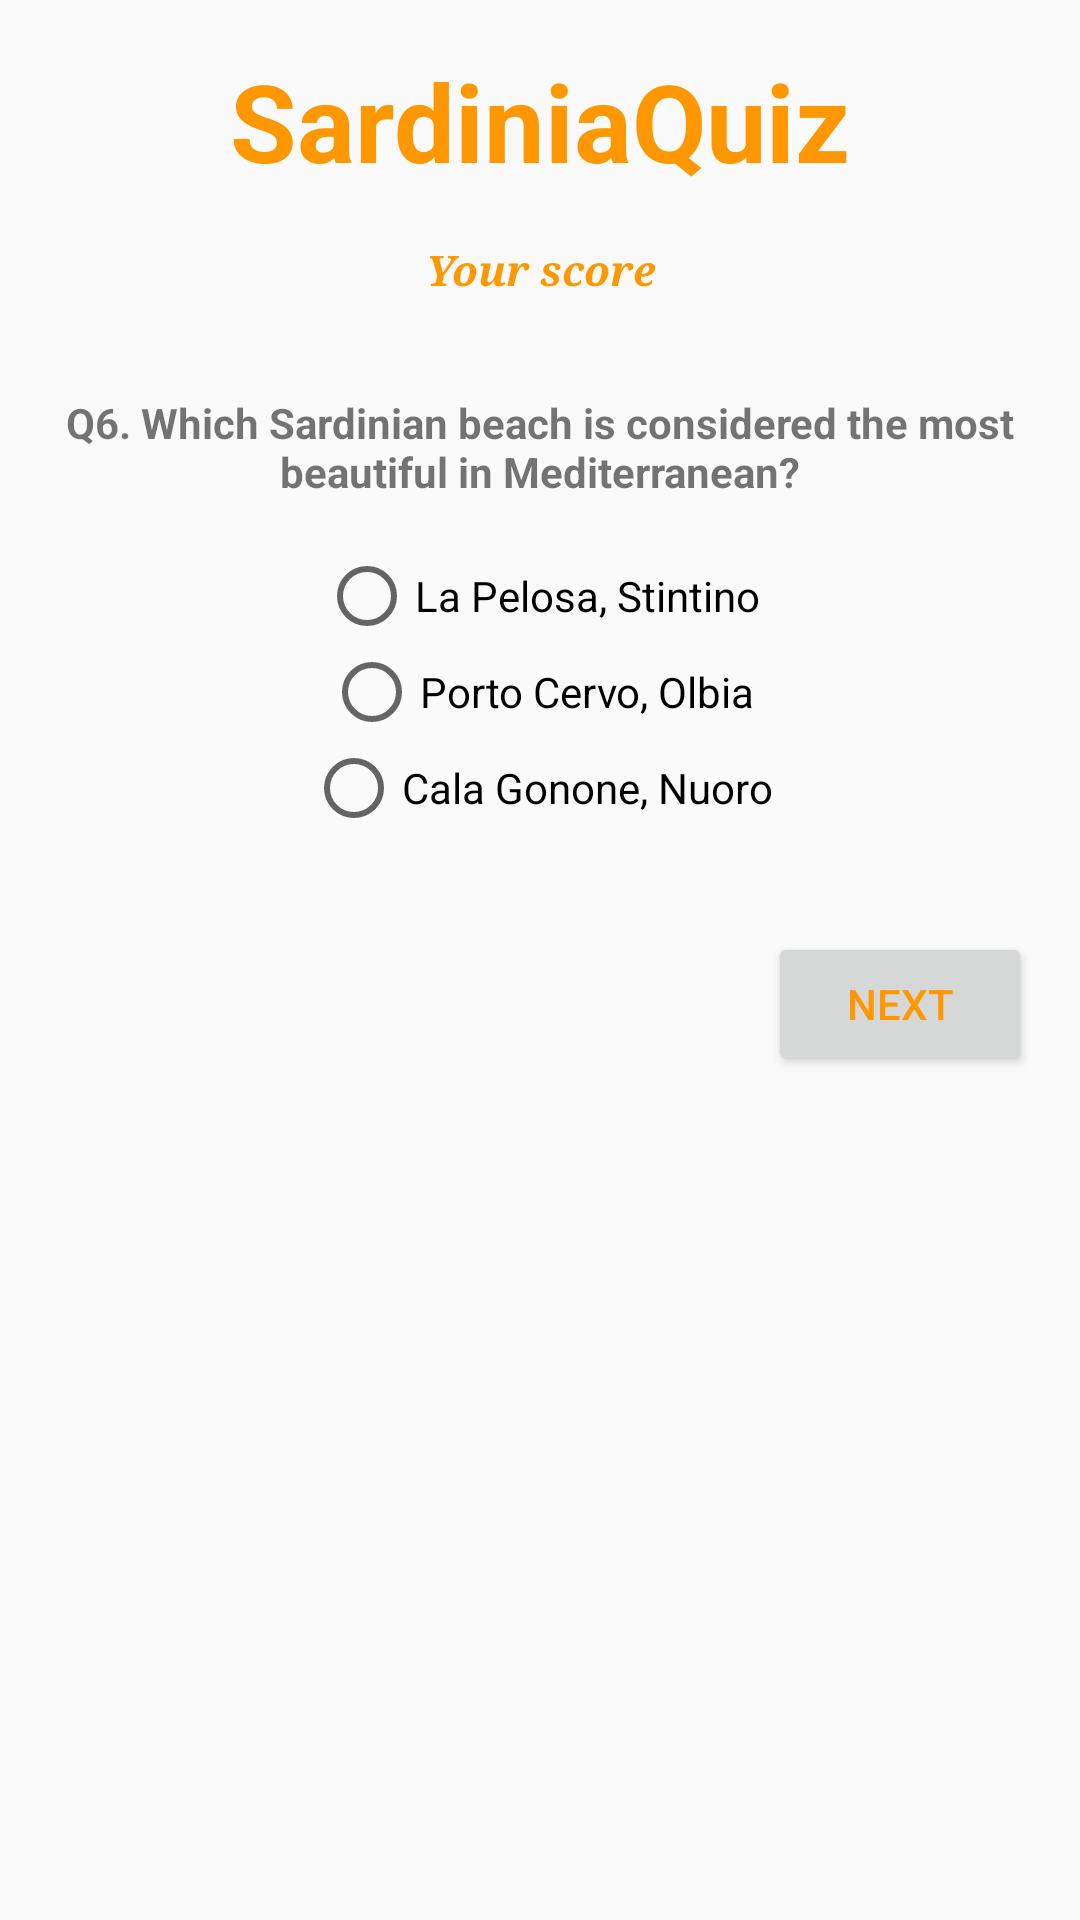

Reconstruct the res/layout file that produces this screen, plus the resources it refers to.
<!-- AndroidManifest.xml: application theme AppTheme -->
<!-- res/layout/activity_sixth_question.xml -->
<?xml version="1.0" encoding="utf-8"?>
<ScrollView xmlns:android="http://schemas.android.com/apk/res/android"
    xmlns:app="http://schemas.android.com/apk/res-auto"
    xmlns:tools="http://schemas.android.com/tools"
    android:layout_width="match_parent"
    android:layout_height="match_parent"
    tools:context=".SixthQuestionActivity">

    <LinearLayout
        android:layout_width="match_parent"
        android:layout_height="wrap_content"
        android:orientation="vertical">

        <TextView
            android:id="@+id/app_name_text"
            style="@style/AppNameStyle"
            android:text="@string/app_name" />

        <TextView
            android:id="@+id/score_message"
            style="@style/UserScoreViewStyle"
            android:text="Your score"
            app:fontFamily="serif" />

        <TextView
            android:id="@+id/question_text"
            style="@style/QuestionTextStyle"
            android:text="@string/q6_text" />

        <RadioGroup
            android:id="@+id/radio_group"
            android:layout_width="match_parent"
            android:layout_height="wrap_content"
            android:layout_margin="16dp"
            android:orientation="vertical">

            <RadioButton
                android:id="@+id/answer1_text"
                style="@style/AnswerTextStyle"
                android:text="@string/q6_a1" />

            <RadioButton
                android:id="@+id/answer2_text"
                style="@style/AnswerTextStyle"
                android:text="@string/q6_a2" />

            <RadioButton
                android:id="@+id/answer3_text"
                style="@style/AnswerTextStyle"
                android:text="@string/q6_a3" />
        </RadioGroup>

        <Button
            android:id="@+id/next_button"
            style="@style/NextButtonStyle"
            android:onClick="nextButton"
            android:text="@string/next_button_text" />

    </LinearLayout>

</ScrollView>
<!-- resources referenced by this layout -->
<resources>
  <string name="app_name">SardiniaQuiz</string>
  <string name="next_button_text">Next</string>
  <string name="q6_a1">La Pelosa, Stintino</string>
  <string name="q6_a2">Porto Cervo, Olbia</string>
  <string name="q6_a3">Cala Gonone, Nuoro</string>
  <string name="q6_text">Q6. Which Sardinian beach is considered the most beautiful in Mediterranean?</string>
  <style name="AnswerTextStyle">
          <item name="android:layout_height">wrap_content</item>
          <item name="android:layout_width">wrap_content</item>
          <item name="android:layout_gravity">center_horizontal</item>
      </style>
  <style name="AppNameStyle">
          <item name="android:layout_height">wrap_content</item>
          <item name="android:layout_width">match_parent</item>
          <item name="android:layout_margin">16dp</item>
          <item name="android:gravity">center_horizontal</item>
          <item name="android:textSize">36sp</item>
          <item name="android:textStyle">bold</item>
          <item name="android:textColor">#FF9800</item>
          <item name="android:shadowColor">#FF9800</item>
      </style>
  <style name="NextButtonStyle">
          <item name="android:layout_width">wrap_content</item>
          <item name="android:layout_height">wrap_content</item>
          <item name="android:layout_gravity">right</item>
          <item name="android:layout_margin">16dp</item>
          <item name="android:textColor">#FF9800</item>
      </style>
  <style name="QuestionTextStyle">
          <item name="android:layout_height">wrap_content</item>
          <item name="android:layout_width">match_parent</item>
          <item name="android:gravity">center_horizontal</item>
          <item name="android:layout_marginTop">16dp</item>
          <item name="android:layout_marginLeft">16dp</item>
          <item name="android:layout_marginStart">16dp</item>
          <item name="android:layout_marginRight">16dp</item>
          <item name="android:layout_marginEnd">16dp</item>
          <item name="android:textStyle">bold</item>
      </style>
  <style name="UserScoreViewStyle">
          <item name="android:layout_height">wrap_content</item>
          <item name="android:layout_width">match_parent</item>
          <item name="android:layout_marginLeft">16dp</item>
          <item name="android:layout_marginRight">16dp</item>
          <item name="android:layout_marginBottom">16dp</item>
          <item name="android:singleLine">false</item>
          <item name="android:gravity">center_horizontal</item>
          <item name="android:textColor">#FF9800</item>
          <item name="android:textStyle">bold|italic</item>
      </style>
  <style name="AppTheme" parent="Theme.AppCompat.Light.DarkActionBar">
          
          <item name="colorPrimary">@color/colorPrimary</item>
          <item name="colorPrimaryDark">@color/colorPrimaryDark</item>
          <item name="colorAccent">@color/colorAccent</item>
      </style>
  <color name="colorPrimary">#F44336</color>
  <color name="colorPrimaryDark">#D32F2F</color>
  <color name="colorAccent">#CDDC39</color>
</resources>
